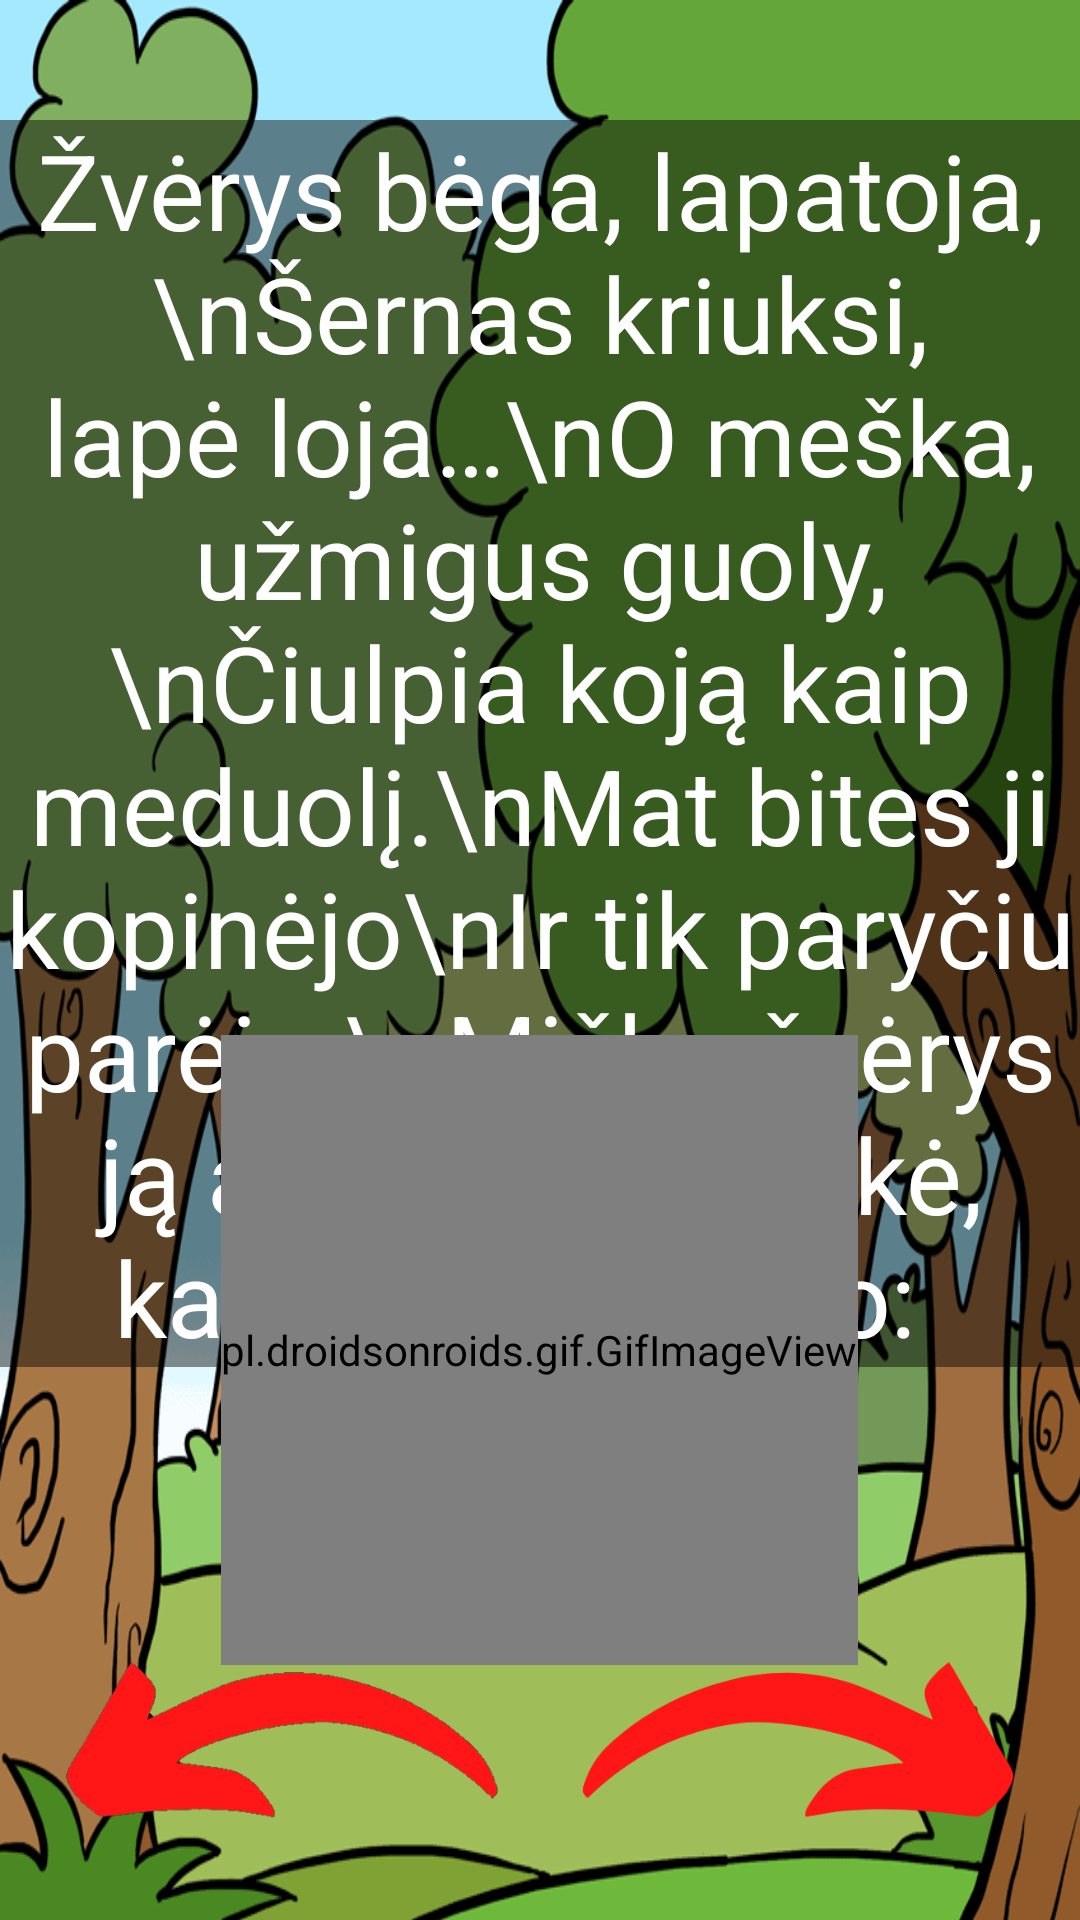

Here is an Android app screen rendered from its layout file. Give the layout XML and the strings, colors and styles it references.
<!-- AndroidManifest.xml: application theme Theme.Pasaka -->
<!-- res/layout/activity_astuntas_puslapis.xml -->
<?xml version="1.0" encoding="utf-8"?>
<LinearLayout xmlns:android="http://schemas.android.com/apk/res/android"
    xmlns:app="http://schemas.android.com/apk/res-auto"
    xmlns:tools="http://schemas.android.com/tools"
    android:layout_width="match_parent"
    android:layout_height="match_parent"
    tools:context=".astuntasPuslapis">
    <FrameLayout
        android:layout_width="match_parent"
        android:layout_height="match_parent">
        <ImageView
            android:id="@+id/imageView"
            android:layout_width="wrap_content"
            android:layout_height="790dp"
            android:scaleType="fitXY"
            app:srcCompat="@drawable/miskas" />


        <TextView
            android:id="@+id/textView"
            android:layout_width="wrap_content"
            android:layout_height="wrap_content"
            android:layout_gravity="top|center"
            android:layout_marginTop="40dp"
            android:gravity="center"
            android:selectAllOnFocus="false"
            android:text="Žvėrys bėga, lapatoja,\nŠernas kriuksi, lapė loja…\nO meška, užmigus guoly,\nČiulpia koją kaip meduolį.\nMat bites ji kopinėjo\nIr tik paryčiu parėjo.\nMiško žvėrys ją apstojo,\nŠaukė, kaukė ir maurojo:

"
            android:textColor="@color/white"
            android:background="#73000000"
            android:textSize="35sp" />

        <pl.droidsonroids.gif.GifImageView
            android:id="@+id/meskagifas"
            android:layout_width="wrap_content"
            android:layout_height="210dp"
            android:layout_gravity="center"
            android:layout_marginTop="130dp"
            android:src="@drawable/meska" />

        <ImageView
            android:id="@+id/rodykleDesine"
            android:layout_width="188dp"
            android:layout_height="116dp"
            android:layout_gravity="bottom|end"
            app:srcCompat="@drawable/rodykle1" />

        <ImageView
            android:id="@+id/rodykleKaire"
            android:layout_width="188dp"
            android:layout_height="116dp"
            android:layout_gravity="bottom|left"
            app:srcCompat="@drawable/rodykle2" />
    </FrameLayout>
</LinearLayout>
<!-- resources referenced by this layout -->
<resources>
  <!-- drawable miskas: png bitmap (drawable, 202204 bytes) -->
  <!-- drawable rodykle1: jpg bitmap (drawable, 3266 bytes) -->
  <!-- drawable rodykle2: png bitmap (drawable, 32575 bytes) -->
  <style name="Theme.Pasaka" parent="Theme.MaterialComponents.DayNight.DarkActionBar">
          
          <item name="colorPrimary">@color/purple_500</item>
          <item name="colorPrimaryVariant">@color/purple_700</item>
          <item name="colorOnPrimary">@color/white</item>
          
          <item name="colorSecondary">@color/teal_200</item>
          <item name="colorSecondaryVariant">@color/teal_700</item>
          <item name="colorOnSecondary">@color/black</item>
          
          <item name="android:statusBarColor">?attr/colorPrimaryVariant</item>
          
      </style>
  <!-- not gathered from this repository: default colours our renderer supplied (Android Studio template values) -->
  <color name="purple_500">#FF6200EE</color>
  <color name="purple_700">#FF3700B3</color>
  <color name="teal_200">#FF03DAC5</color>
  <color name="teal_700">#FF018786</color>
  <color name="black">#FF000000</color>
  <color name="white">#FFFFFFFF</color>
</resources>
